The GitHub repository AslihanINAN/PBCNet-SE-MBConv contains a labelled image folder "PBC_balanced_notebook" with 7 categories: basophil, eosinophil, erythroblast, lymphocyte, monocyte, neutrophil, platelet. Examples follow, each with its label.

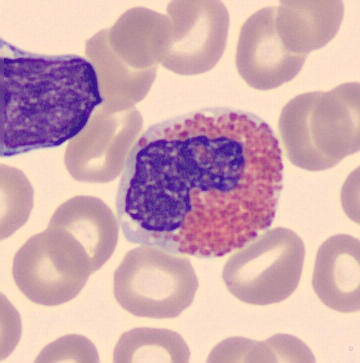
Label: eosinophil

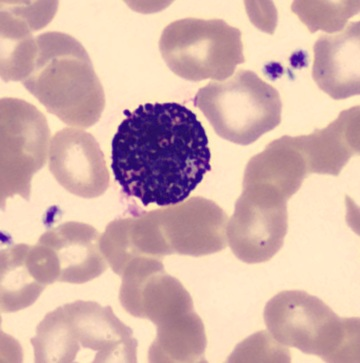
Label: basophil

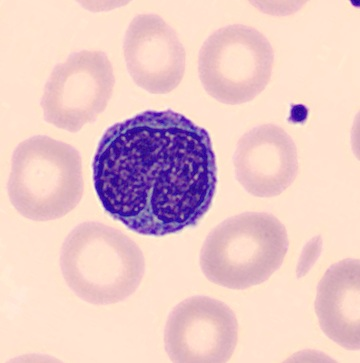
Label: monocyte

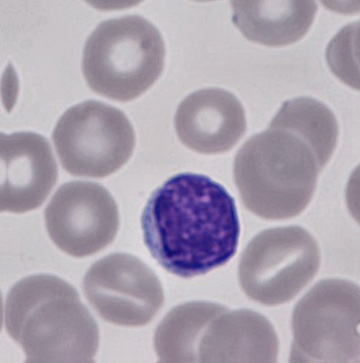
Label: lymphocyte

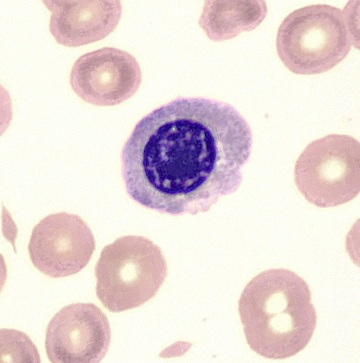
Label: erythroblast

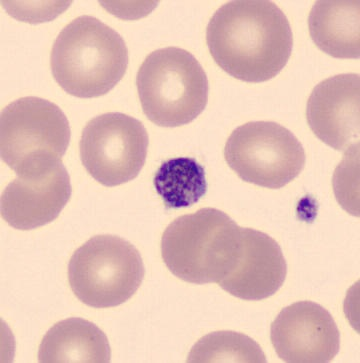
Label: platelet
